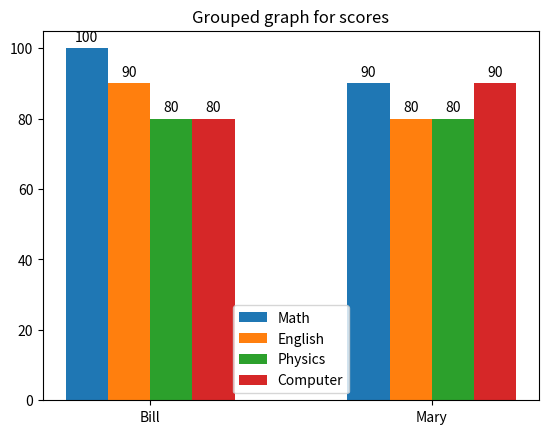

Reproduce this figure in Python.
import numpy as np
import matplotlib.pyplot as plt

Math = [100, 90]
English = [90, 80]
Physics = [80, 80]
Computer = [80, 90]
x = np.arange(2) 
width = 0.15
labels = ['Math', 'English', 'Physics', 'Computer']
names = ['Bill', 'Mary']

fig, ax = plt.subplots()
rect1 = ax.bar(x-width*1.5, Math, width, label='Math')
rect2 = ax.bar(x-width*.5, English, width, label='English')
rect3 = ax.bar(x+width*.5, Physics, width, label='Physics')
rect4 = ax.bar(x+width*1.5, Computer, width, label='Computer')

ax.set_title('Grouped graph for scores')
ax.legend()
ax.set_xticks(x, names)
ax.bar_label(rect1, padding=3)
ax.bar_label(rect2, padding=3)
ax.bar_label(rect3, padding=3)
ax.bar_label(rect4, padding=3)

plt.show

fig.savefig('A11.png')